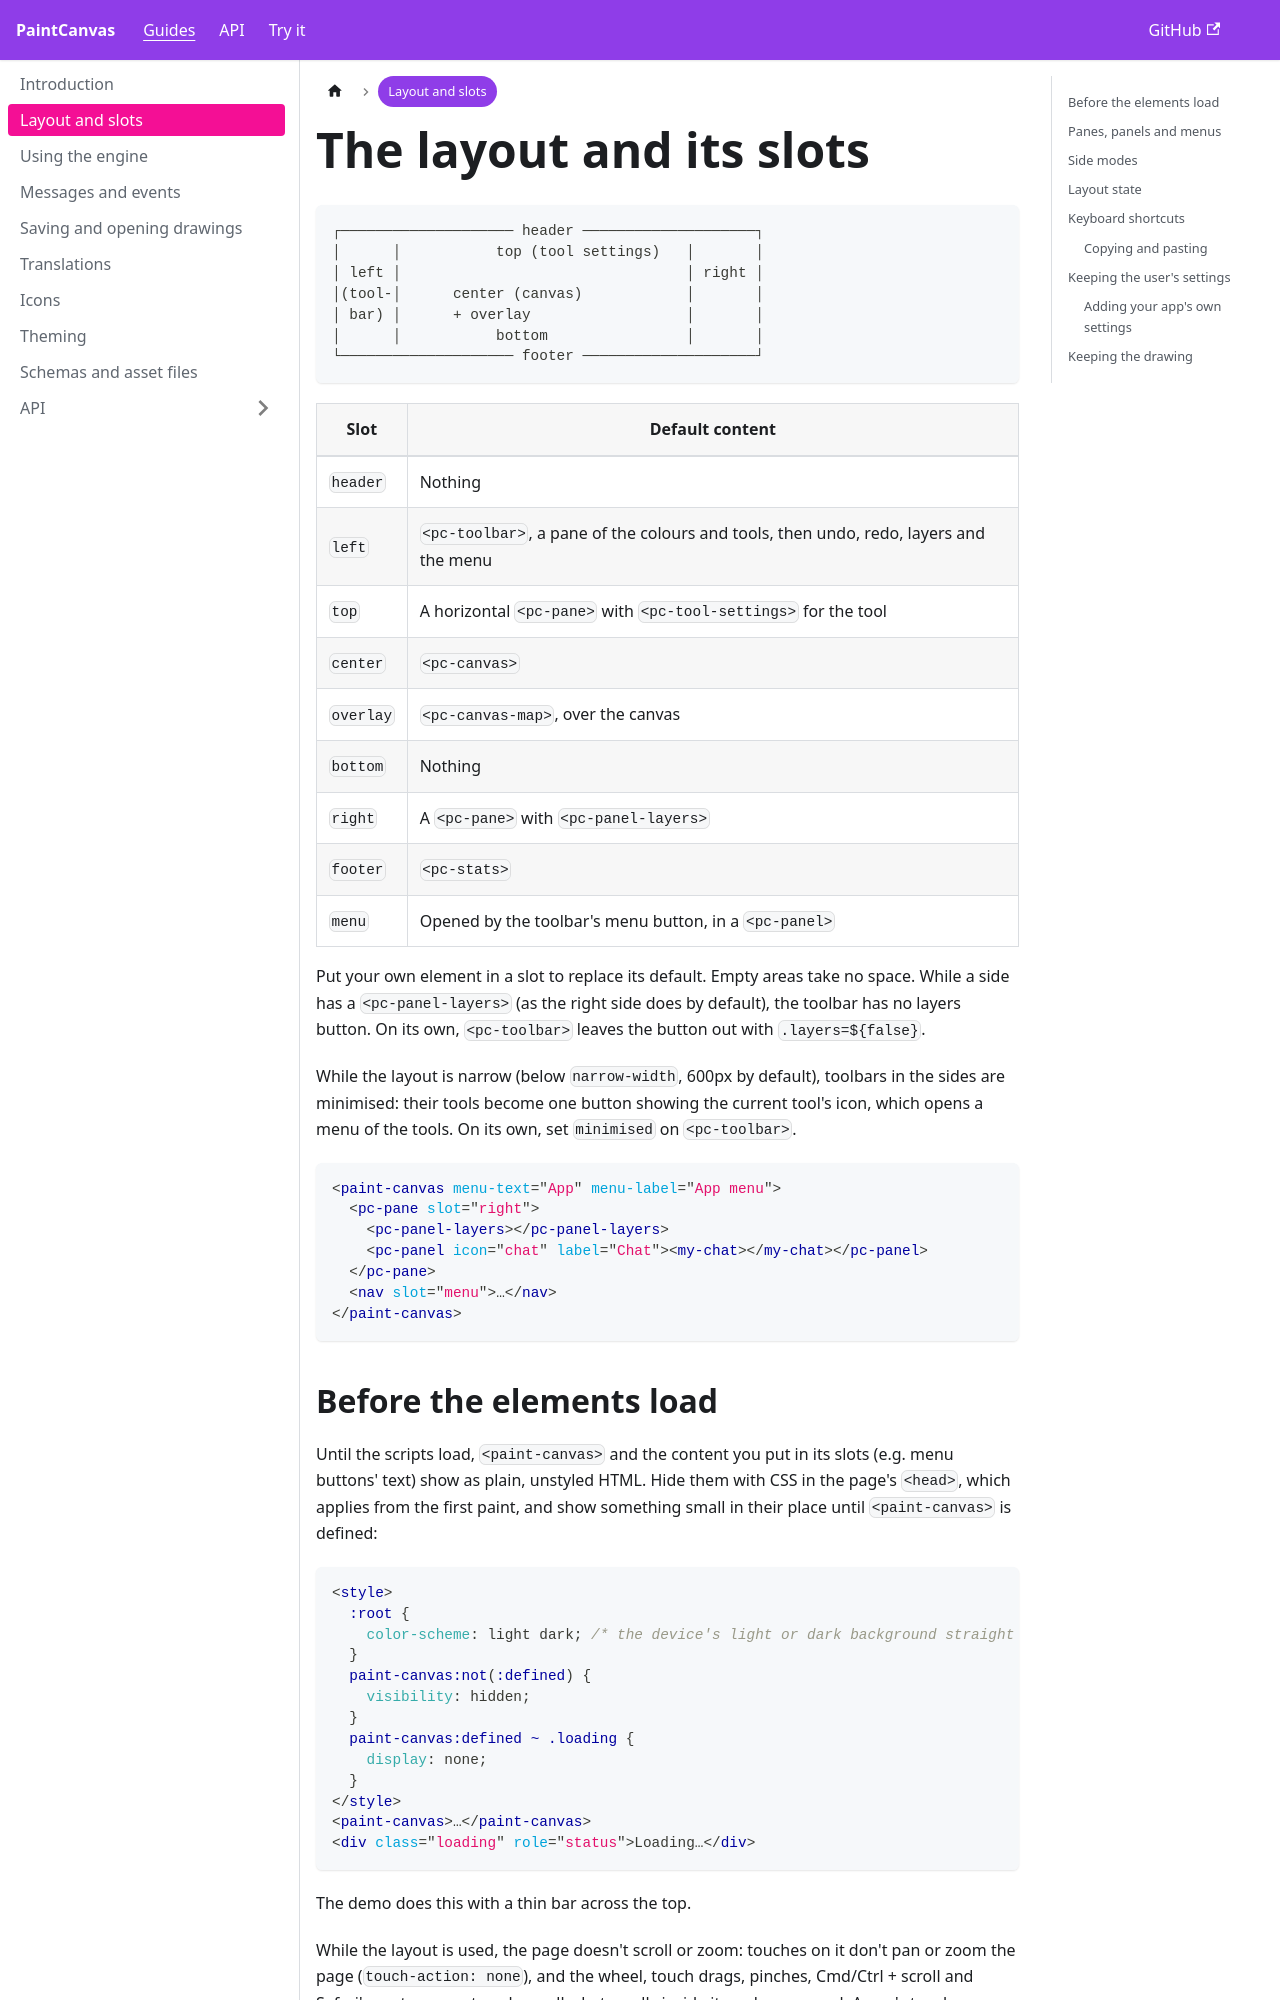

repository: lvl99/paintcanvas · page: layout/index.html · generator: docusaurus

---
sidebar_position: 2
sidebar_label: Layout and slots
---

# The layout and its slots

```
┌──────────────────── header ────────────────────┐
│      │           top (tool settings)   │       │
│ left │                                 │ right │
│(tool-│      center (canvas)            │       │
│ bar) │      + overlay                  │       │
│      │           bottom                │       │
└──────────────────── footer ────────────────────┘
```

| Slot      | Default content                                                                       |
| --------- | ------------------------------------------------------------------------------------- |
| `header`  | Nothing                                                                               |
| `left`    | `<pc-toolbar>`, a pane of the colours and tools, then undo, redo, layers and the menu |
| `top`     | A horizontal `<pc-pane>` with `<pc-tool-settings>` for the tool                       |
| `center`  | `<pc-canvas>`                                                                         |
| `overlay` | `<pc-canvas-map>`, over the canvas                                                    |
| `bottom`  | Nothing                                                                               |
| `right`   | A `<pc-pane>` with `<pc-panel-layers>`                                                |
| `footer`  | `<pc-stats>`                                                                          |
| `menu`    | Opened by the toolbar's menu button, in a `<pc-panel>`                                |

Put your own element in a slot to replace its default. Empty areas take no space. While a side has a `<pc-panel-layers>` (as the right side does by default), the toolbar has no layers button. On its own, `<pc-toolbar>` leaves the button out with `.layers=${false}`.

While the layout is narrow (below `narrow-width`, 600px by default), toolbars in the sides are minimised: their tools become one button showing the current tool's icon, which opens a menu of the tools. On its own, set `minimised` on `<pc-toolbar>`.

```html
<paint-canvas menu-text="App" menu-label="App menu">
  <pc-pane slot="right">
    <pc-panel-layers></pc-panel-layers>
    <pc-panel icon="chat" label="Chat"><my-chat></my-chat></pc-panel>
  </pc-pane>
  <nav slot="menu">…</nav>
</paint-canvas>
```

## Before the elements load

Until the scripts load, `<paint-canvas>` and the content you put in its slots (e.g. menu buttons' text) show as plain, unstyled HTML. Hide them with CSS in the page's `<head>`, which applies from the first paint, and show something small in their place until `<paint-canvas>` is defined:

```html
<style>
  :root {
    color-scheme: light dark; /* the device's light or dark background straight away */
  }
  paint-canvas:not(:defined) {
    visibility: hidden;
  }
  paint-canvas:defined ~ .loading {
    display: none;
  }
</style>
<paint-canvas>…</paint-canvas>
<div class="loading" role="status">Loading…</div>
```

The demo does this with a thin bar across the top.

While the layout is used, the page doesn't scroll or zoom: touches on it don't pan or zoom the page (`touch-action: none`), and the wheel, touch drags, pinches, Cmd/Ctrl + scroll and Safari's gesture events only scroll what scrolls inside it, such as a panel. A pen's touches are left to the browser, so its taps press buttons. Keyboard zoom (Cmd/Ctrl + plus and minus) isn't stopped. `lockPage(element)` from `@lvl99dotcom/paintcanvas/ui/pageLock` does the same for your own element.
